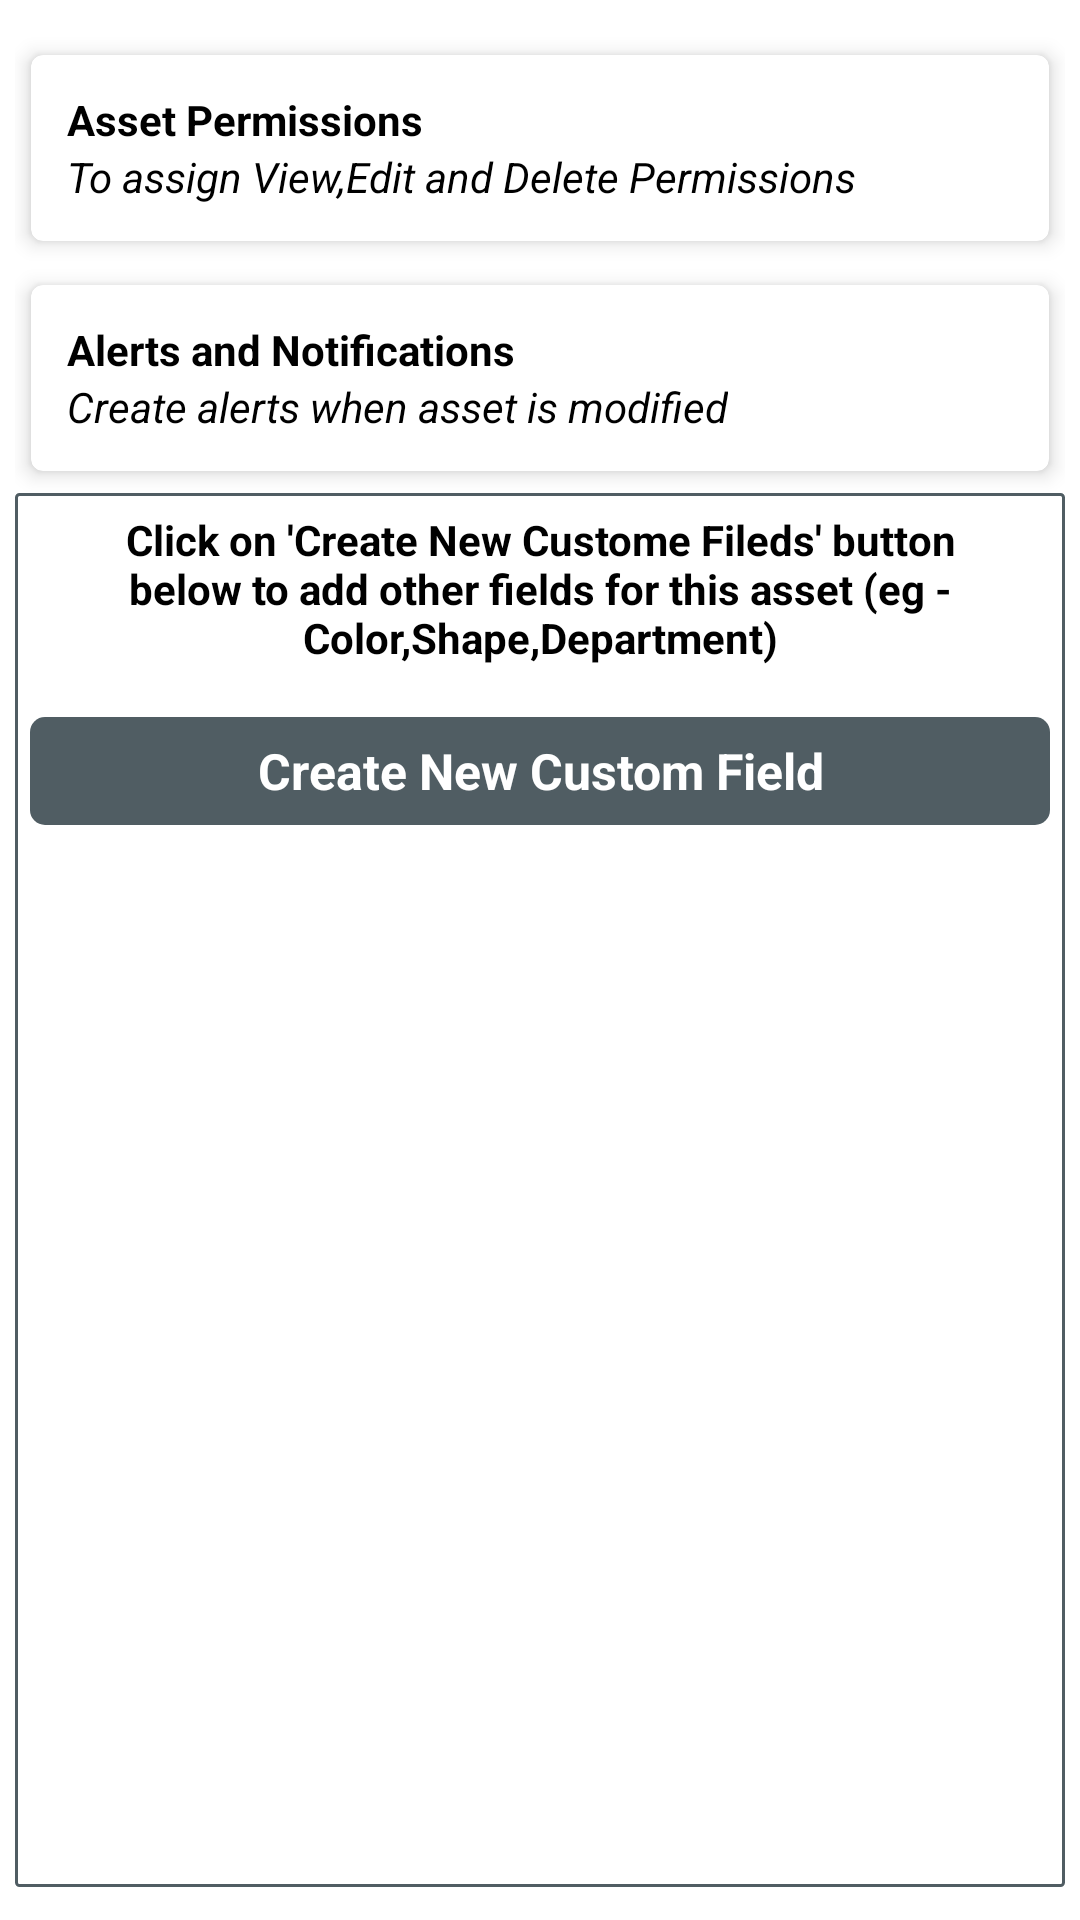

Reconstruct the res/layout file that produces this screen, plus the resources it refers to.
<!-- AndroidManifest.xml: application theme AppTheme -->
<!-- res/layout/add_item_fragment3.xml -->
<?xml version="1.0" encoding="utf-8"?>
<RelativeLayout xmlns:android="http://schemas.android.com/apk/res/android"
                android:layout_width="match_parent"
                android:background="@color/white"
                android:layout_height="match_parent" xmlns:app="http://schemas.android.com/apk/res-auto">
	
	
	
		<RelativeLayout
				android:layout_below="@+id/toolbar"
				android:layout_centerInParent="true"
				android:layout_marginTop="12dp"
				android:layout_width="match_parent"
				android:layout_height="match_parent">
	
			<LinearLayout
					android:orientation="vertical"
					android:layout_margin="5dp"
					android:layout_width="match_parent"
					android:layout_below="@+id/asset_image"
					android:layout_height="match_parent">
				
				<com.google.android.material.card.MaterialCardView
						android:layout_width="match_parent"
						app:cardUseCompatPadding="true"
						android:padding="12dp"
						app:cardCornerRadius="4dp"
						app:cardElevation="4dp"
						android:visibility="visible"
						android:layout_height="wrap_content">
					<RelativeLayout
							android:padding="12dp"
							android:layout_width="match_parent"
							android:layout_height="wrap_content">
						<LinearLayout
								android:orientation="vertical"
								android:layout_width="wrap_content"
								android:layout_height="wrap_content">
							<TextView
									android:textColor="@color/black"
									android:textStyle="bold"
									android:layout_width="wrap_content"
									android:text="Asset Permissions"
									android:layout_height="wrap_content"/>
							<TextView
									android:textColor="@color/black"
									android:textStyle="italic"
									android:layout_width="wrap_content"
									android:text="To assign View,Edit and Delete Permissions"
									android:layout_height="wrap_content"/>
						</LinearLayout>
						
						<ImageView
								android:layout_alignParentEnd="true"
								android:src="@drawable/ic_navigate_next_black_24dp"
								android:layout_width="wrap_content"
								
								android:layout_height="wrap_content"/>
					
					</RelativeLayout>
				
				</com.google.android.material.card.MaterialCardView>
				<com.google.android.material.card.MaterialCardView
						android:layout_width="match_parent"
						app:cardUseCompatPadding="true"
						android:padding="12dp"
						android:visibility="visible"
						app:cardCornerRadius="4dp"
						app:cardElevation="4dp"
						android:layout_height="wrap_content">
					<RelativeLayout
							android:padding="12dp"
							android:layout_width="match_parent"
							android:layout_height="wrap_content">
						<LinearLayout
								android:orientation="vertical"
								android:layout_width="wrap_content"
								android:layout_height="wrap_content">
							
							<TextView
									android:textColor="@color/black"
									android:textStyle="bold"
									android:layout_width="wrap_content"
									android:text="Alerts and Notifications"
									android:layout_height="wrap_content"/>
							<TextView
									android:textColor="@color/black"
									android:textStyle="italic"
									android:layout_width="wrap_content"
									android:text="Create alerts when asset is modified"
									android:layout_height="wrap_content"/>
						</LinearLayout>

						<ImageView
								android:layout_alignParentEnd="true"
								android:src="@drawable/ic_navigate_next_black_24dp"
								android:layout_width="wrap_content"
								
								android:layout_height="wrap_content"/>
					
					</RelativeLayout>
				
				</com.google.android.material.card.MaterialCardView>
				
				<LinearLayout
						android:orientation="vertical"
						android:background="@drawable/bg_gray"
						android:layout_width="match_parent"
						android:layout_height="match_parent">
					<TextView
							android:padding="6dp"
							android:textColor="@color/black"
							android:textStyle="bold"
							android:textAlignment="center"
							android:layout_gravity="center_vertical"
							android:layout_width="match_parent"
							android:text="Click on 'Create New Custome Fileds' button below to add other fields for this asset (eg - Color,Shape,Department)"
							android:layout_height="wrap_content"/>
					<com.google.android.material.button.MaterialButton
							android:id="@+id/addCustomField"
							android:layout_width="match_parent"
							android:layout_height="wrap_content"
							android:text="Create New Custom Field"
							android:layout_margin="5dp"
							android:gravity="center"
							
							style="@style/Widget.MaterialComponents.Button.TextButton.Dialog"
							
							android:layout_gravity="end"
							android:layout_marginBottom="12dp"
							android:textAppearance="@style/Widget.MaterialComponents.Button.TextButton"
							android:textColor="@color/white"
							
							android:textSize="16.5sp"
							android:textStyle="bold"
							app:backgroundTint="@color/colorAccent"
							app:cornerRadius="5dp"
							
							app:rippleColor="@color/colorPrimary"
					
					
					/>
					
					<androidx.recyclerview.widget.RecyclerView
							android:layout_width="match_parent"
							android:layout_margin="4dp"
							android:layout_height="match_parent">
					
					</androidx.recyclerview.widget.RecyclerView>
				
				
				
				</LinearLayout>
			
			
			</LinearLayout>
		
		
		
		</RelativeLayout>


</RelativeLayout>
<!-- resources referenced by this layout -->
<resources>
  <color name="black">#000000</color>
  <color name="colorAccent">#505D63</color>
  <color name="colorPrimary">#B11696</color>
  <color name="white">#FFFFFF</color>
  <!-- drawable bg_gray (drawable) -->
  <?xml version="1.0" encoding="utf-8"?>
  <shape xmlns:android="http://schemas.android.com/apk/res/android"
      android:shape="rectangle">
  
      <solid android:color="@android:color/transparent" />
  
  
      <stroke
          android:width="1dp"
          android:color="@color/colorAccent" />
  
      <corners android:radius="1dp" />
  
  </shape>
  <style name="AppTheme" parent="Theme.MaterialComponents.Light.DarkActionBar">
      
      
          <item name="colorPrimary">@color/colorPrimary</item>
          <item name="colorPrimaryDark">@color/colorPrimaryDark</item>
          <item name="colorAccent">@color/colorAccent</item>
      </style>
  <color name="colorPrimaryDark">#D85F1C</color>
</resources>
